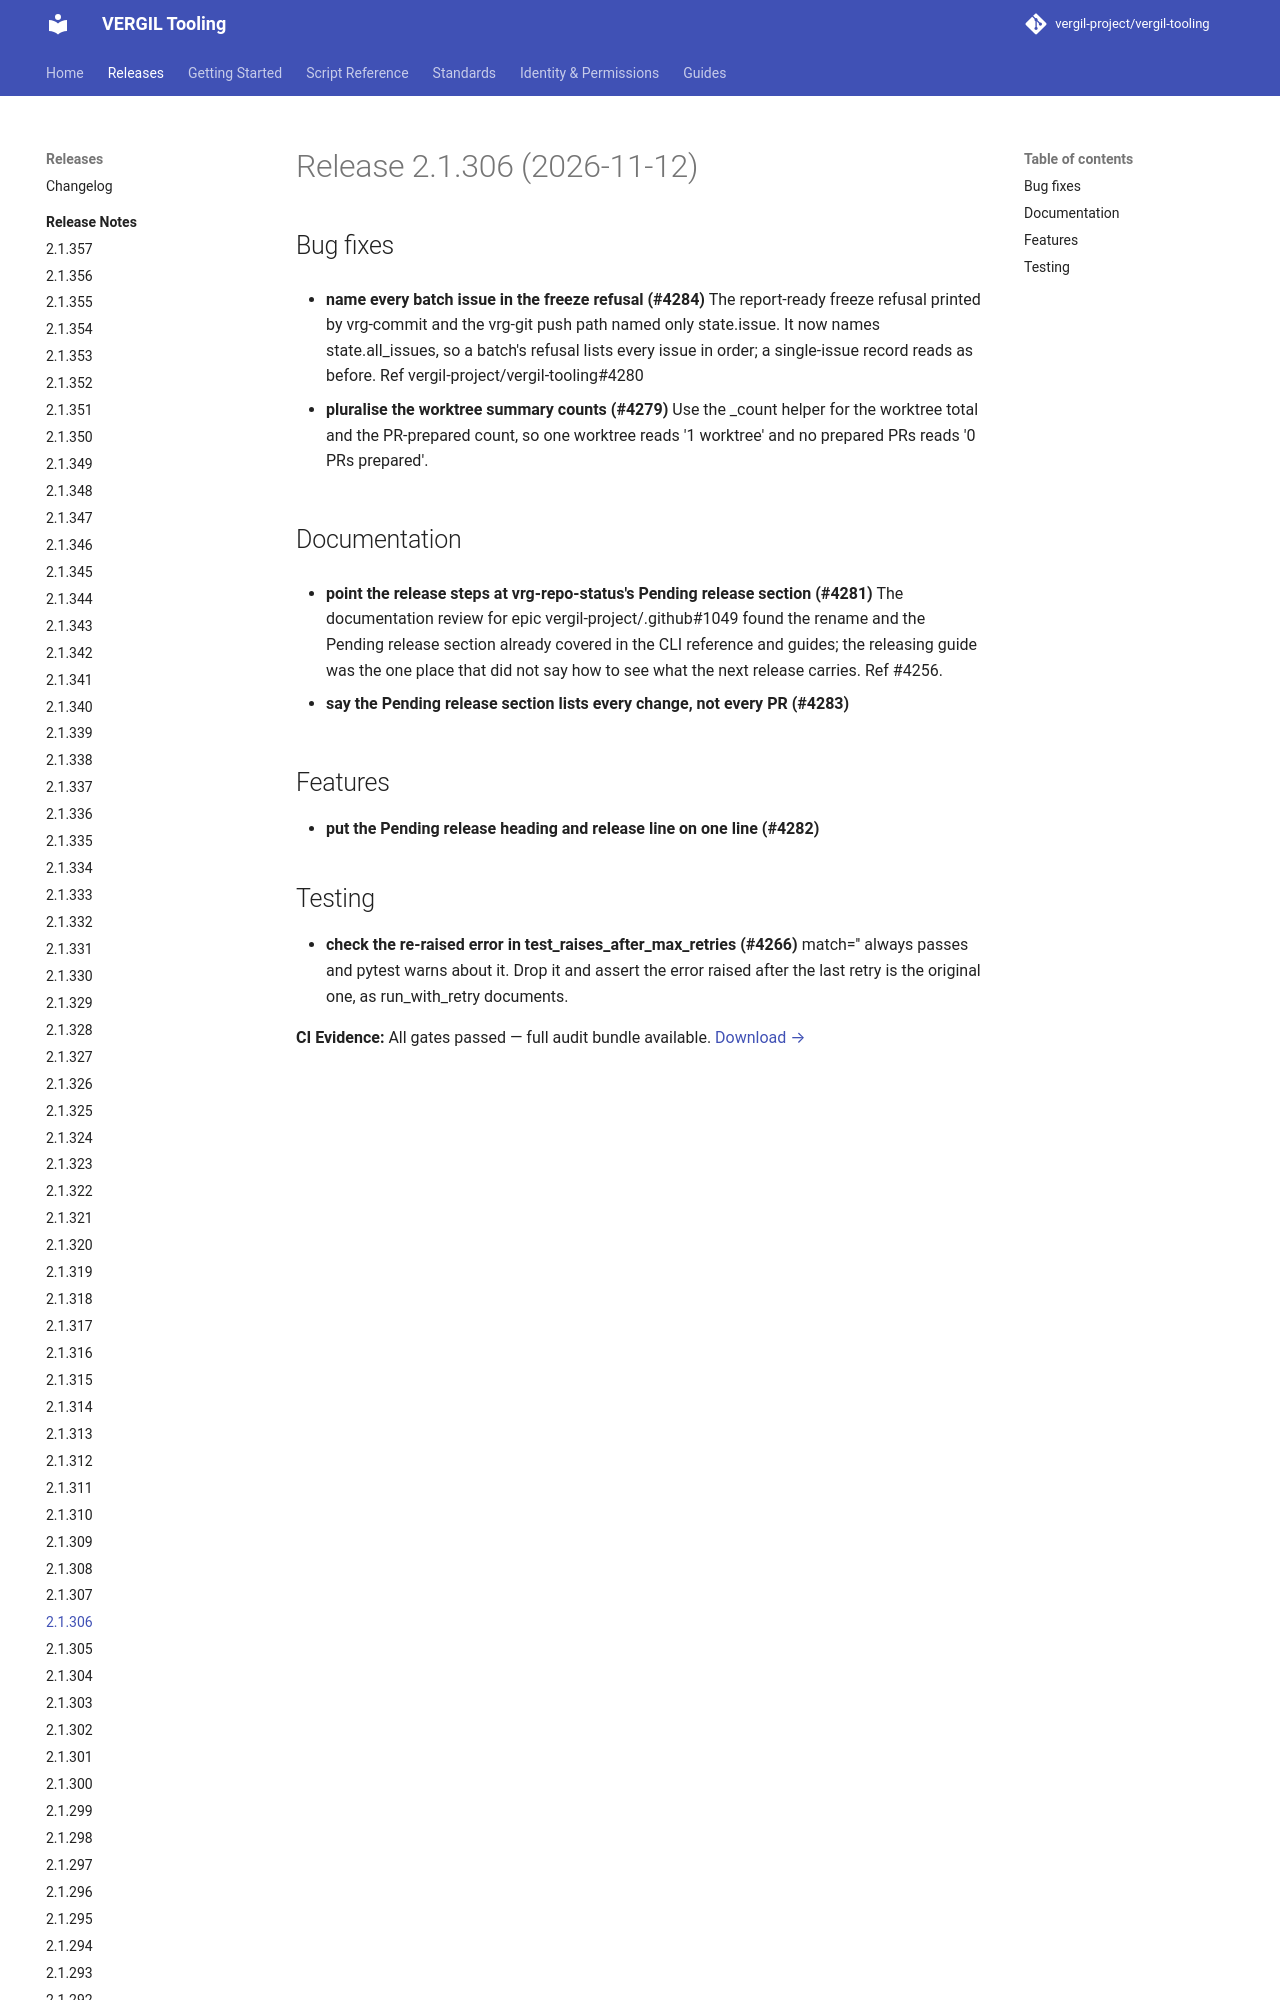

repository: vergil-project/vergil-tooling · page: 2.1/releases/v2.1.306/index.html · generator: mkdocs


# Release 2.1.306 (2026-11-12)

## Bug fixes

- **name every batch issue in the freeze refusal (#4284)**
The report-ready freeze refusal printed by vrg-commit and the vrg-git push path named only state.is
